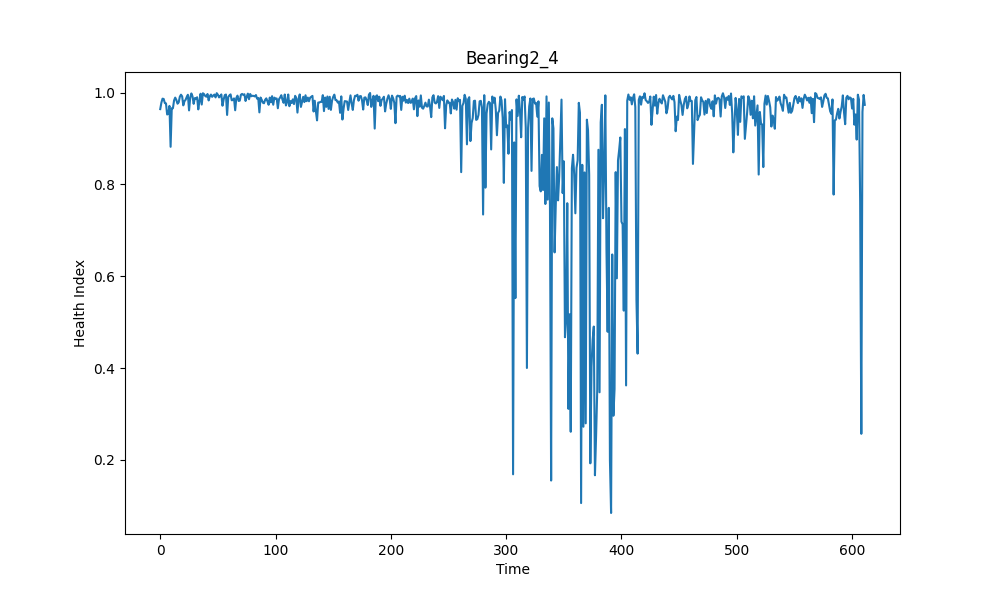

Values plotted in this chart, from the file beside it:
, health index
0, 0.964
1, 0.978
2, 0.9868
3, 0.9861
4, 0.9772
5, 0.9765
6, 0.9524
7, 0.9536
8, 0.971
9, 0.8819
10, 0.9659
11, 0.9658
12, 0.9829
13, 0.9891
14, 0.9839
15, 0.9758
16, 0.9787
17, 0.991
18, 0.9954
19, 0.9918
20, 0.9721
21, 0.9811
22, 0.9843
23, 0.9905
24, 0.9953
25, 0.9613
26, 0.9887
27, 0.9982
28, 0.9918
29, 0.9755
30, 0.9879
31, 0.9864
32, 0.9899
33, 0.9634
34, 0.9814
35, 0.9975
36, 0.974
37, 0.9986
38, 0.9967
39, 0.9927
40, 0.991
41, 0.997
42, 0.9829
43, 0.9922
44, 0.9957
45, 0.9908
46, 0.9936
47, 0.9957
48, 0.9895
49, 0.9987
50, 0.9953
51, 0.9895
52, 0.9924
53, 0.996
54, 0.9714
55, 0.985
56, 0.9946
57, 0.9958
58, 0.9513
59, 0.9905
... 552 more rows
